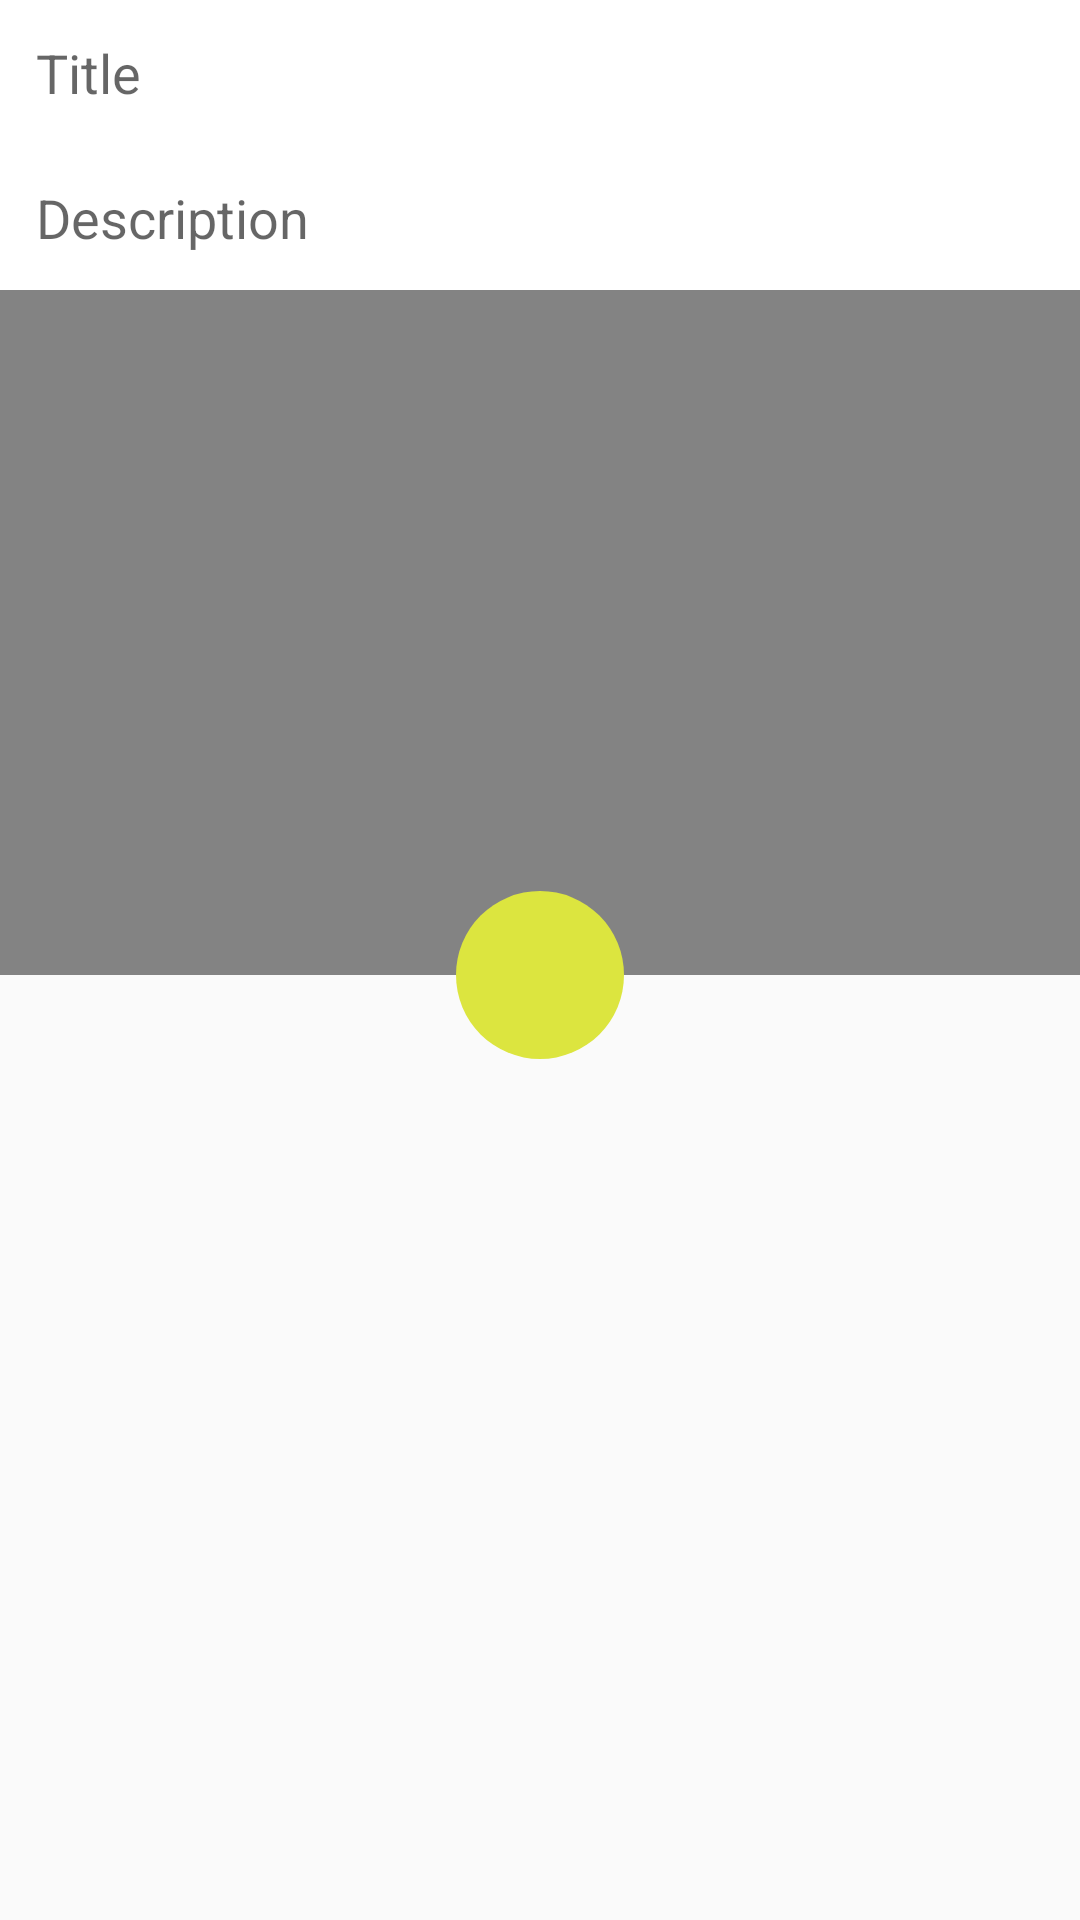

This screen was rendered from an Android layout file. Write that file and the resources it references.
<!-- AndroidManifest.xml: application theme AppTheme.NoActionBar -->
<!-- res/layout/popup.xml -->
<?xml version="1.0" encoding="utf-8"?>
<androidx.constraintlayout.widget.ConstraintLayout xmlns:android="http://schemas.android.com/apk/res/android"
    xmlns:app="http://schemas.android.com/apk/res-auto"
    xmlns:tools="http://schemas.android.com/tools"
    android:layout_width="match_parent"
    android:layout_height="match_parent">


    <EditText
        android:id="@+id/title"
        android:layout_width="0dp"
        android:layout_height="wrap_content"
        android:background="@drawable/popup_text_style"
        android:ems="10"
        android:hint="Title"
        android:inputType="textPersonName"
        app:layout_constraintEnd_toEndOf="parent"
        app:layout_constraintStart_toStartOf="parent"
        app:layout_constraintTop_toTopOf="parent" />

    <EditText
        android:id="@+id/description"
        android:layout_width="0dp"
        android:layout_height="wrap_content"
        android:background="@drawable/popup_text_style"
        android:ems="10"
        android:hint="Description"
        android:inputType="textPersonName"
        app:layout_constraintEnd_toEndOf="parent"
        app:layout_constraintStart_toStartOf="parent"
        app:layout_constraintTop_toBottomOf="@+id/title" />

    <ImageView
        android:id="@+id/add_picture"
        android:layout_width="0dp"
        android:layout_height="0dp"
        android:background="#922D2D2D"
        android:scaleType="centerCrop"
        app:layout_constraintBottom_toTopOf="@+id/guideline"
        app:layout_constraintEnd_toEndOf="parent"
        app:layout_constraintStart_toStartOf="parent"
        app:layout_constraintTop_toBottomOf="@+id/description"
        tools:srcCompat="@tools:sample/backgrounds/scenic" />

    <androidx.constraintlayout.widget.Guideline
        android:id="@+id/guideline"
        android:layout_width="wrap_content"
        android:layout_height="wrap_content"
        android:orientation="horizontal"
        app:layout_constraintEnd_toEndOf="parent"
        app:layout_constraintGuide_begin="325dp"
        app:layout_constraintStart_toStartOf="parent" />

    <ImageView

        android:id="@+id/popup_add_button"
        android:layout_width="56dp"
        android:layout_height="56dp"
        android:layout_marginStart="8dp"
        android:layout_marginLeft="8dp"
        android:layout_marginTop="8dp"
        android:layout_marginEnd="8dp"
        android:layout_marginRight="8dp"
        android:background="@drawable/circle_bg"
        android:padding="12dp"
        android:src="@drawable/ic_create"
        app:layout_constraintBottom_toBottomOf="@id/guideline"
        app:layout_constraintEnd_toEndOf="parent"
        app:layout_constraintStart_toStartOf="parent"
        app:layout_constraintTop_toBottomOf="@+id/guideline" />


    <ProgressBar
        android:id="@+id/progressBarAdd"
        style="?android:attr/progressBarStyle"
        android:layout_width="wrap_content"
        android:layout_height="wrap_content"
        android:background="@drawable/circle_bg"
        android:visibility="invisible"
        app:layout_constraintBottom_toBottomOf="@id/popup_add_button"
        app:layout_constraintEnd_toEndOf="@+id/popup_add_button"
        app:layout_constraintHorizontal_bias="1.0"
        app:layout_constraintStart_toStartOf="@id/popup_add_button"
        app:layout_constraintTop_toTopOf="@+id/popup_add_button"
        app:layout_constraintVertical_bias="1.0" />
</androidx.constraintlayout.widget.ConstraintLayout>
<!-- resources referenced by this layout -->
<resources>
  <!-- drawable circle_bg (drawable) -->
  <?xml version="1.0" encoding="utf-8"?>
  <shape xmlns:android="http://schemas.android.com/apk/res/android">
      <solid android:color="@color/yellow" />
      <corners android:radius="50dp"/>
  </shape>
  <!-- drawable popup_text_style (drawable) -->
  <?xml version="1.0" encoding="utf-8"?>
  <shape xmlns:android="http://schemas.android.com/apk/res/android">
  
      <solid android:color="#ffffff" />
      <padding
          android:bottom="12dp"
          android:left="12dp"
          android:right="12dp"
          android:top="12dp" />
  
  </shape>
  <style name="AppTheme.NoActionBar">
          <item name="windowActionBar">false</item>
          <item name="windowNoTitle">true</item>
      </style>
  <color name="yellow">#dce53f</color>
</resources>
